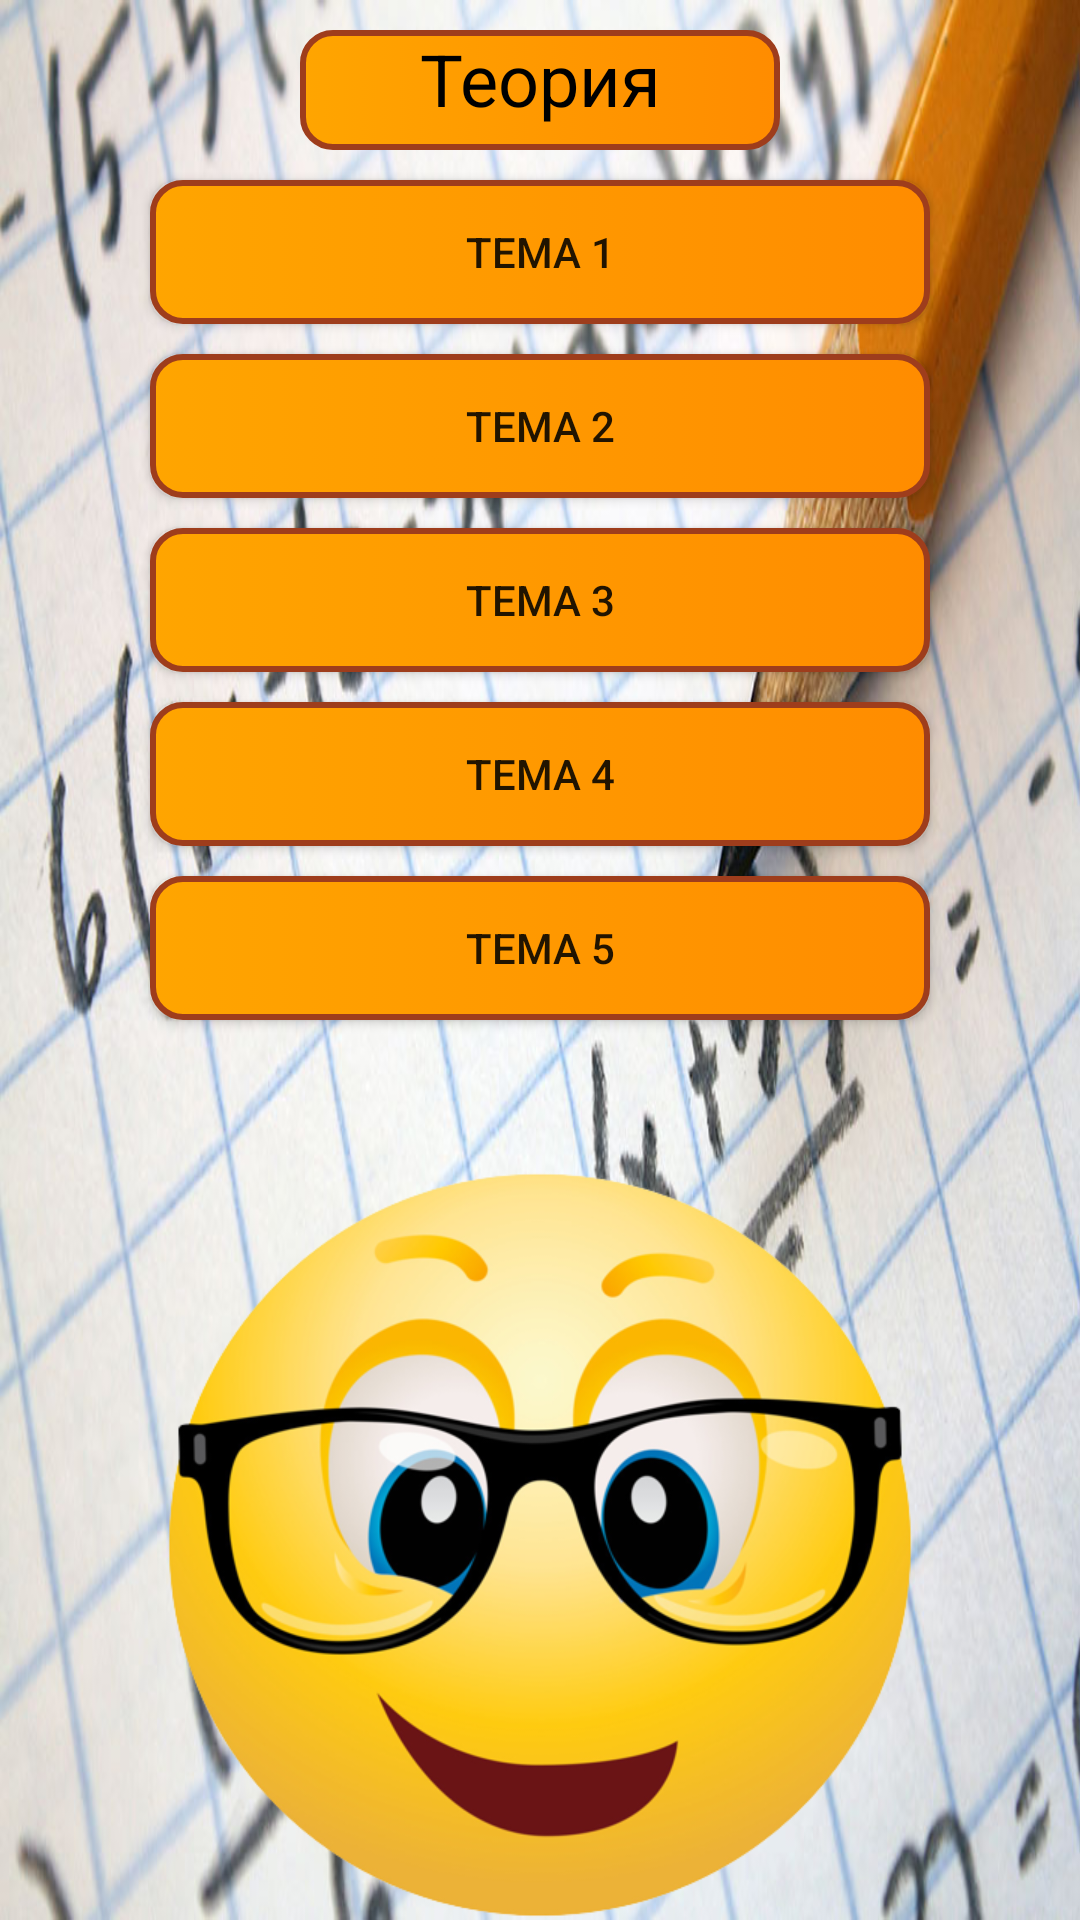

Layout XML and referenced resources for this Android screen:
<!-- AndroidManifest.xml: application theme Theme.Uravnenie2 -->
<!-- res/layout/activity_teoria.xml -->
<?xml version="1.0" encoding="utf-8"?>
<RelativeLayout xmlns:android="http://schemas.android.com/apk/res/android"
    xmlns:app="http://schemas.android.com/apk/res-auto"
    xmlns:tools="http://schemas.android.com/tools"
    android:layout_width="match_parent"
    android:layout_height="match_parent"
    android:background="@drawable/math"
    tools:context=".Teoria">

    <TextView
        android:id="@+id/TitleTeoria"
        android:layout_width="match_parent"
        android:layout_height="40sp"
        android:background="@drawable/button"
        android:layout_marginTop="10sp"
        android:text="@string/Teoria"
        android:textAlignment="center"
        android:layout_marginHorizontal="100sp"
        android:textColor="#000000"
        android:textSize="24sp" />

    <androidx.appcompat.widget.AppCompatButton
        android:id="@+id/Tema1"
        android:layout_width="match_parent"
        android:layout_height="wrap_content"
        android:layout_below="@id/TitleTeoria"
        android:background="@drawable/button"
        android:layout_marginHorizontal="50sp"
        android:layout_marginTop="10sp"
        android:text="Тема 1" />

    <androidx.appcompat.widget.AppCompatButton
        android:id="@+id/Tema2"
        android:layout_width="match_parent"
        android:layout_height="wrap_content"
        android:layout_below="@id/Tema1"
        android:layout_marginHorizontal="50sp"
        android:background="@drawable/button"
        android:layout_marginTop="10sp"
        android:text="Тема 2" />

    <androidx.appcompat.widget.AppCompatButton
        android:id="@+id/Tema3"
        android:layout_width="match_parent"
        android:layout_height="wrap_content"
        android:layout_below="@id/Tema2"
        android:layout_marginHorizontal="50sp"
        android:background="@drawable/button"
        android:layout_marginTop="10sp"
        android:text="Тема 3" />

    <androidx.appcompat.widget.AppCompatButton
        android:id="@+id/Tema4"
        android:layout_width="match_parent"
        android:layout_height="wrap_content"
        android:layout_below="@id/Tema3"
        android:layout_marginHorizontal="50sp"
        android:background="@drawable/button"
        android:layout_marginTop="10sp"
        android:text="Тема 4" />

    <androidx.appcompat.widget.AppCompatButton
        android:id="@+id/Tema5"
        android:layout_width="match_parent"
        android:layout_height="wrap_content"
        android:layout_below="@id/Tema4"
        android:layout_marginHorizontal="50sp"
        android:background="@drawable/button"
        android:layout_marginTop="10sp"
        android:text="Тема 5" />

    <ImageView
        android:id="@+id/imageView"
        android:layout_width="wrap_content"
        android:layout_height="wrap_content"
        app:srcCompat="@drawable/umnii"
        android:layout_marginTop="50sp"
        android:layout_marginHorizontal="20sp"
        android:layout_below="@id/Tema5"/>
</RelativeLayout>
<!-- resources referenced by this layout -->
<resources>
  <!-- drawable button (drawable) -->
  <?xml version="1.0" encoding="utf-8"?>
  <selector xmlns:android="http://schemas.android.com/apk/res/android">
      <item android:state_pressed="true">//кнопка при умолчание
          <shape android:shape="rectangle" >
              //форма кнопки прямоугольник
              <corners android:radius="10dip" />
              //закругленность кнопки
              <stroke android:width="3dip" android:color="#9e3d1c" />
              //цвет контовки кнопки
              <gradient android:angle="180" android:startColor="#FF8C00" android:endColor="#FFA500"/>
              //градиент
          </shape>
      </item>
      <item android:state_focused="true">
          //кнопка фокусируется на использовании dpad или трекбола
          <shape android:shape="rectangle" >
              <corners android:radius="10dip" />
              <stroke android:width="3dip" android:color="#9e3d1c" />
              <gradient android:angle="180" android:startColor="#FF8C00" android:endColor="#FFA500"/>
          </shape>
      </item>
      <item>
          <shape android:shape="rectangle" >
              <corners android:radius="10dip" />
              <stroke android:width="2dip" android:color="#9e3d1c" />
              <gradient android:angle="180" android:startColor="#FF8C00" android:endColor="#FFA500"/>
          </shape>
      </item>
  </selector>
  <!-- drawable math: png bitmap (drawable, 861773 bytes) -->
  <!-- drawable umnii: png bitmap (drawable, 196998 bytes) -->
  <string name="Teoria">Теория</string>
  <style name="Theme.Uravnenie2" parent="Theme.MaterialComponents.DayNight.NoActionBar">
          
          <item name="colorPrimary">@color/purple_500</item>
          <item name="colorPrimaryVariant">@color/purple_700</item>
          <item name="colorOnPrimary">@color/white</item>
          
          <item name="colorSecondary">@color/teal_200</item>
          <item name="colorSecondaryVariant">@color/teal_700</item>
          <item name="colorOnSecondary">@color/black</item>
          
          <item name="android:statusBarColor" tools:targetApi="l">?attr/colorPrimaryVariant</item>
          
      </style>
  <!-- not gathered from this repository: default colours our renderer supplied (Android Studio template values) -->
  <color name="purple_500">#FF6200EE</color>
  <color name="purple_700">#FF3700B3</color>
  <color name="teal_200">#FF03DAC5</color>
  <color name="teal_700">#FF018786</color>
  <color name="black">#FF000000</color>
  <color name="white">#FFFFFFFF</color>
</resources>
